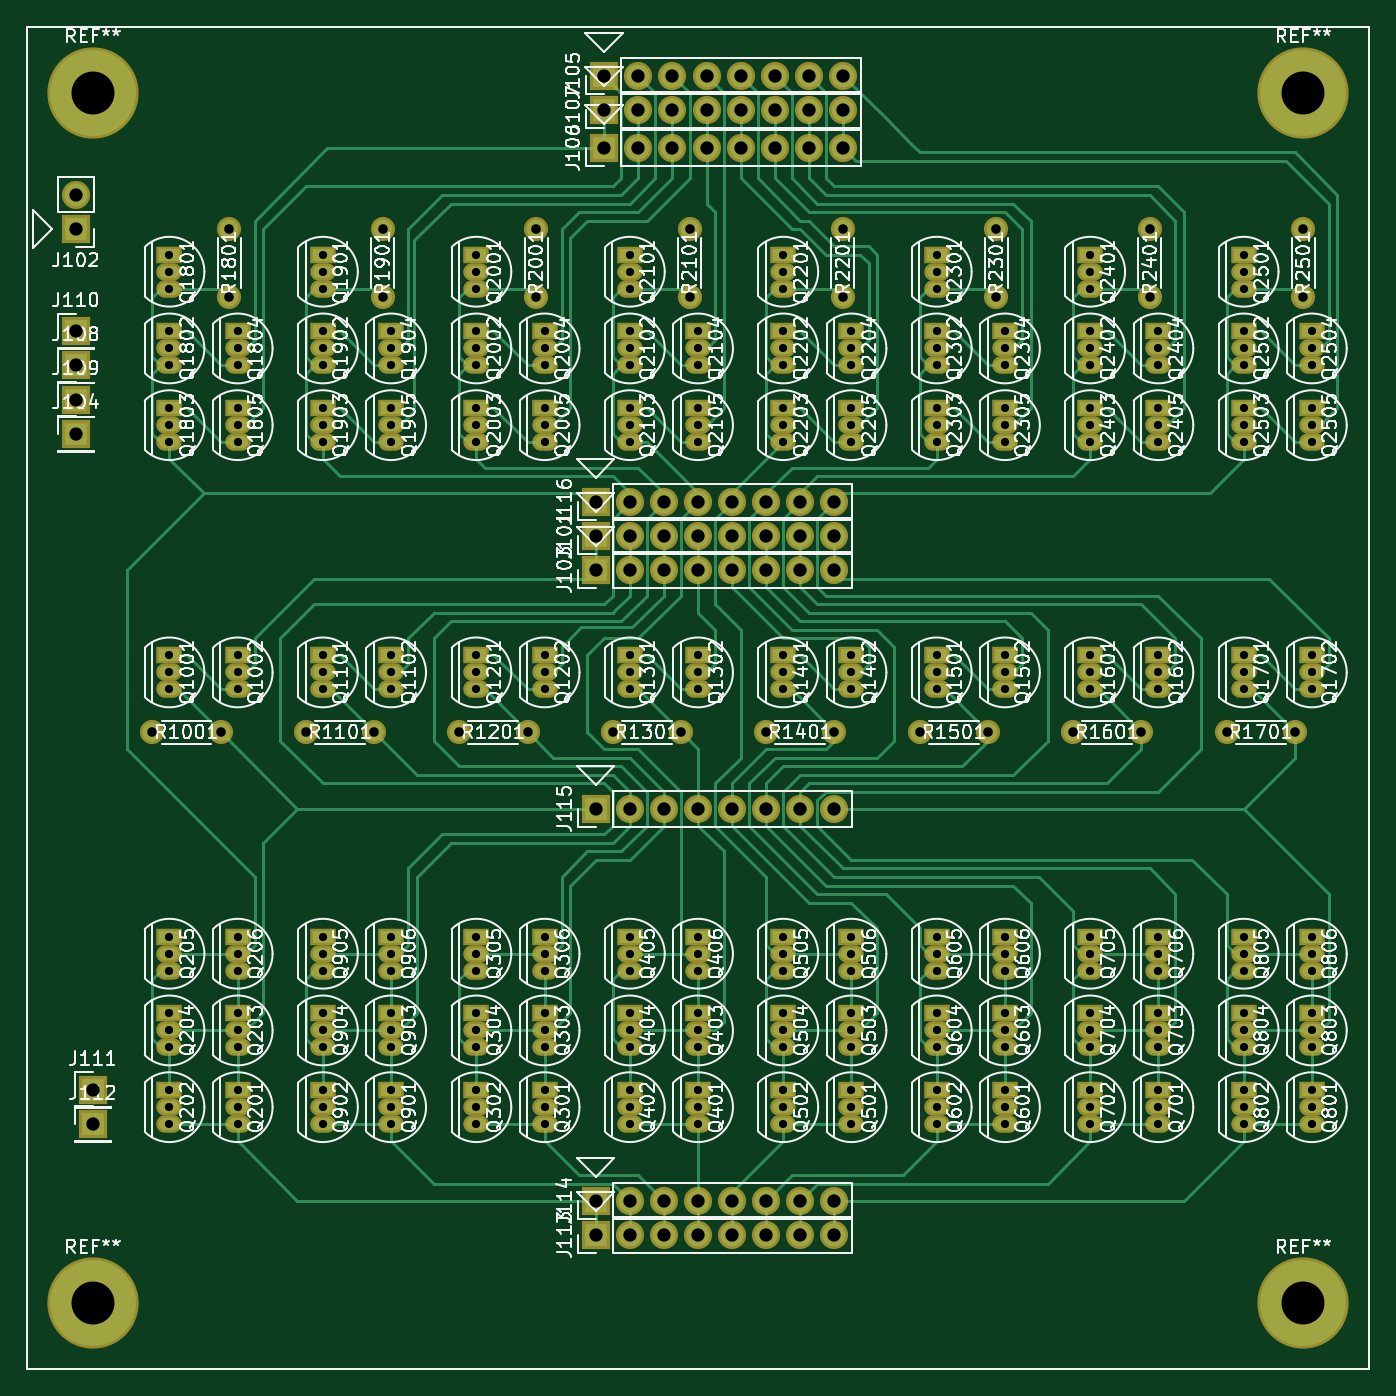
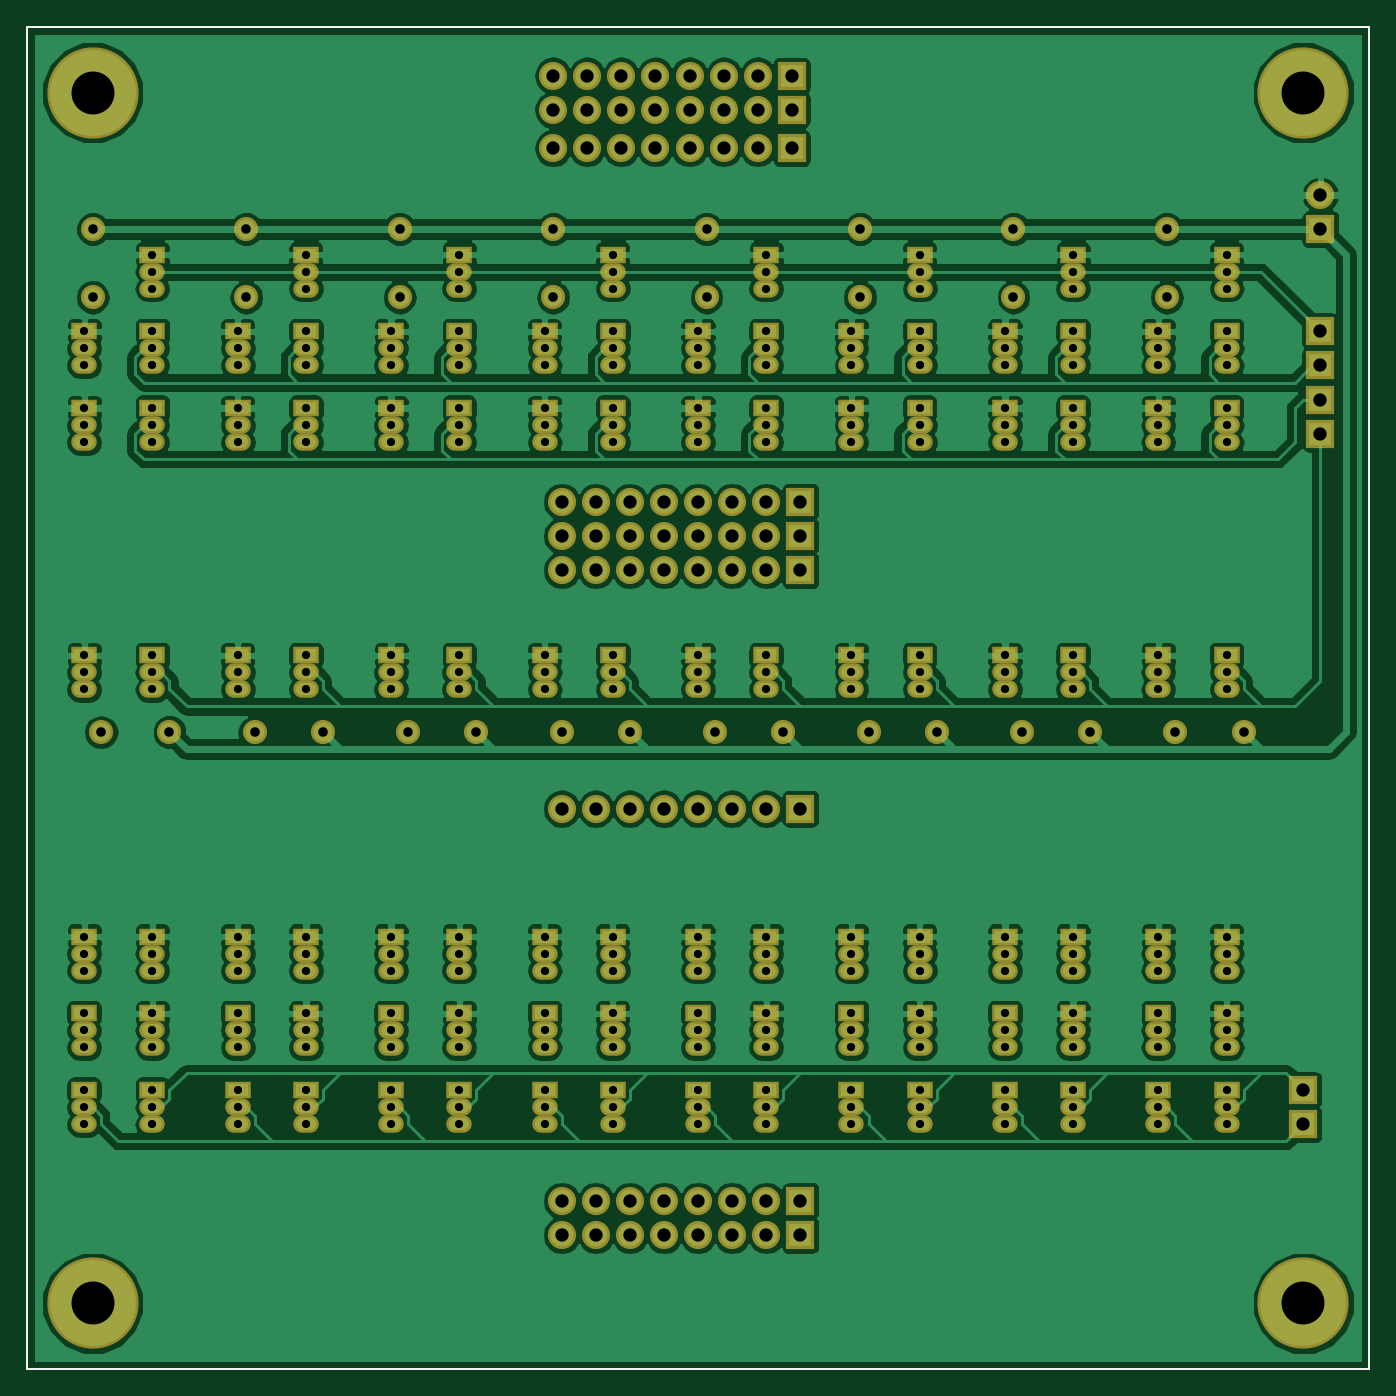
Circuit board: 8 layer files. Board 100.0 x 100.0 mm.
- bottom_copper: sel-B.Cu.gbr (271581 bytes)
- bottom_mask: sel-B.Mask.gbr (12625 bytes)
- bottom_silk: sel-B.SilkS.gbr (687 bytes)
- outline: sel-Edge.Cuts.gbr (687 bytes)
- top_copper: sel-F.Cu.gbr (47700 bytes)
- top_mask: sel-F.Mask.gbr (12625 bytes)
- top_silk: sel-F.SilkS.gbr (272812 bytes)
- drill: sel.drl (5236 bytes)

=== bottom_copper: sel-B.Cu.gbr (271581 bytes, source omitted) ===
=== bottom_mask: sel-B.Mask.gbr (12625 bytes, source omitted) ===
=== bottom_silk: sel-B.SilkS.gbr ===
%TF.GenerationSoftware,KiCad,Pcbnew,4.0.7-e2-6376~61~ubuntu18.04.1*%
%TF.CreationDate,2020-08-28T19:45:04+02:00*%
%TF.ProjectId,sel,73656C2E6B696361645F706362000000,rev?*%
%TF.FileFunction,Legend,Bot*%
%FSLAX46Y46*%
G04 Gerber Fmt 4.6, Leading zero omitted, Abs format (unit mm)*
G04 Created by KiCad (PCBNEW 4.0.7-e2-6376~61~ubuntu18.04.1) date Fri Aug 28 19:45:04 2020*
%MOMM*%
%LPD*%
G01*
G04 APERTURE LIST*
%ADD10C,0.100000*%
%ADD11C,0.150000*%
G04 APERTURE END LIST*
D10*
D11*
X41440000Y-15405000D02*
X41440000Y-115405000D01*
X41440000Y-115405000D02*
X141440000Y-115405000D01*
X141440000Y-15405000D02*
X141440000Y-115405000D01*
X41440000Y-15405000D02*
X141440000Y-15405000D01*
M02*

=== outline: sel-Edge.Cuts.gbr ===
%TF.GenerationSoftware,KiCad,Pcbnew,4.0.7-e2-6376~61~ubuntu18.04.1*%
%TF.CreationDate,2020-08-28T19:45:04+02:00*%
%TF.ProjectId,sel,73656C2E6B696361645F706362000000,rev?*%
%TF.FileFunction,Profile,NP*%
%FSLAX46Y46*%
G04 Gerber Fmt 4.6, Leading zero omitted, Abs format (unit mm)*
G04 Created by KiCad (PCBNEW 4.0.7-e2-6376~61~ubuntu18.04.1) date Fri Aug 28 19:45:04 2020*
%MOMM*%
%LPD*%
G01*
G04 APERTURE LIST*
%ADD10C,0.100000*%
%ADD11C,0.150000*%
G04 APERTURE END LIST*
D10*
D11*
X41440000Y-15405000D02*
X41440000Y-115405000D01*
X41440000Y-115405000D02*
X141440000Y-115405000D01*
X141440000Y-15405000D02*
X141440000Y-115405000D01*
X41440000Y-15405000D02*
X141440000Y-15405000D01*
M02*

=== top_copper: sel-F.Cu.gbr (47700 bytes, source omitted) ===
=== top_mask: sel-F.Mask.gbr (12625 bytes, source omitted) ===
=== top_silk: sel-F.SilkS.gbr (272812 bytes, source omitted) ===
=== drill: sel.drl (5236 bytes, source omitted) ===
